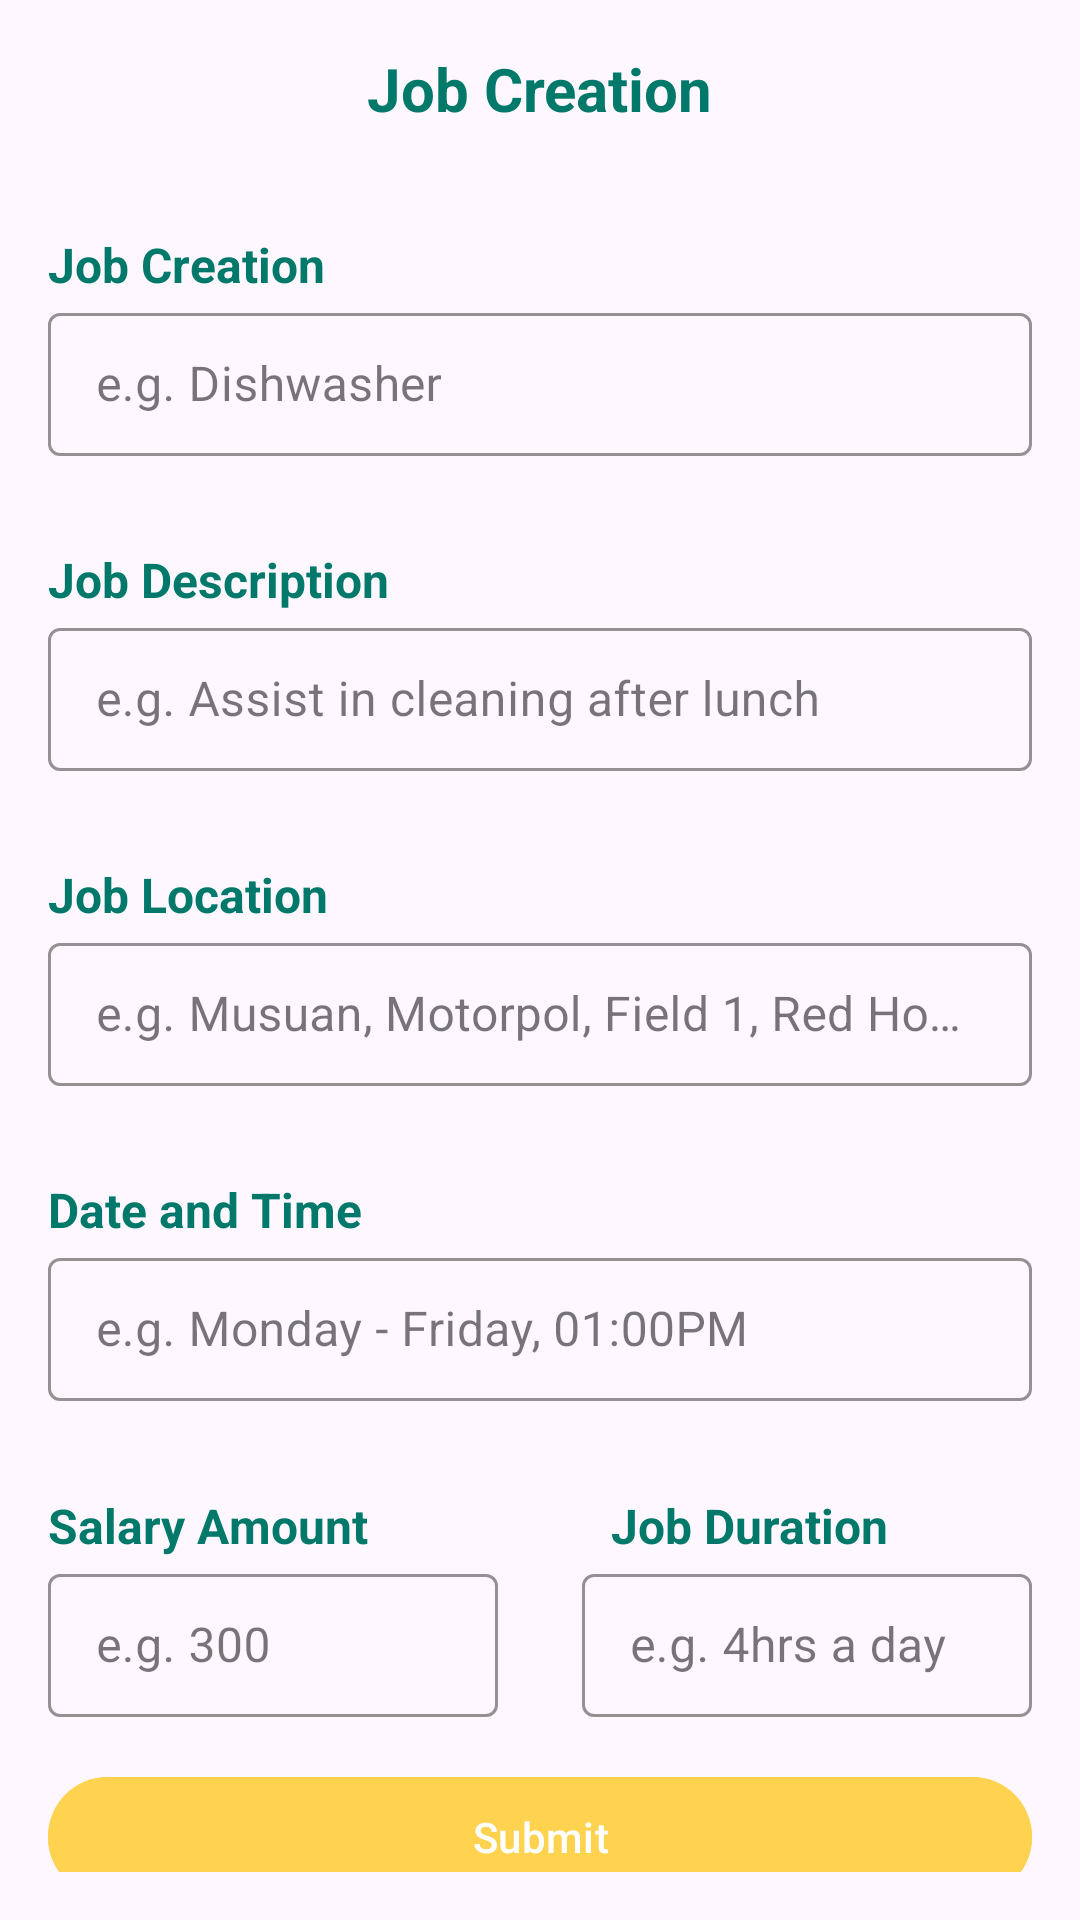

Reconstruct the res/layout file that produces this screen, plus the resources it refers to.
<!-- AndroidManifest.xml: application theme Theme.KitaCMU -->
<!-- res/layout/fragment_create.xml -->
<?xml version="1.0" encoding="utf-8"?>
<androidx.constraintlayout.widget.ConstraintLayout
    xmlns:android="http://schemas.android.com/apk/res/android"
    xmlns:app="http://schemas.android.com/apk/res-auto"
    xmlns:tools="http://schemas.android.com/tools"
    android:id="@+id/create_fragment_root"
    android:layout_width="match_parent"
    android:layout_height="match_parent"
    android:padding="16dp">

    <TextView
        android:id="@+id/tvCreateTitle"
        android:layout_width="wrap_content"
        android:layout_height="wrap_content"
        android:text="Job Creation"
        android:textColor="@color/teal_700"
        android:textSize="20sp"
        android:textStyle="bold"
        app:layout_constraintEnd_toEndOf="parent"
        app:layout_constraintStart_toStartOf="parent"
        app:layout_constraintTop_toTopOf="parent" />

    

    

    

    <TextView
        android:id="@+id/tvCreateTitle2"
        android:layout_width="wrap_content"
        android:layout_height="wrap_content"
        android:layout_marginTop="24dp"
        android:text="Job Creation"
        android:textColor="@color/teal_700"
        android:textSize="16sp"
        android:textStyle="bold"
        app:layout_constraintBottom_toTopOf="@+id/tilJobTitle"
        app:layout_constraintEnd_toEndOf="parent"
        app:layout_constraintHorizontal_bias="0.0"
        app:layout_constraintStart_toStartOf="parent"
        app:layout_constraintTop_toTopOf="parent"
        app:layout_constraintVertical_bias="1.0" />

    <TextView
        android:id="@+id/tvCreateTitle3"
        android:layout_width="wrap_content"
        android:layout_height="wrap_content"
        android:layout_marginTop="24dp"
        android:text="Job Description"
        android:textColor="@color/teal_700"
        android:textSize="16sp"
        android:textStyle="bold"
        app:layout_constraintBottom_toTopOf="@+id/tilDescription"
        app:layout_constraintEnd_toEndOf="parent"
        app:layout_constraintHorizontal_bias="0.0"
        app:layout_constraintStart_toStartOf="parent"
        app:layout_constraintTop_toTopOf="parent"
        app:layout_constraintVertical_bias="1.0" />

    <TextView
        android:id="@+id/tvCreateTitle4"
        android:layout_width="wrap_content"
        android:layout_height="wrap_content"
        android:layout_marginTop="24dp"
        android:text="Date and Time"
        android:textColor="@color/teal_700"
        android:textSize="16sp"
        android:textStyle="bold"
        app:layout_constraintBottom_toTopOf="@+id/tilDateTime"
        app:layout_constraintEnd_toEndOf="parent"
        app:layout_constraintHorizontal_bias="0.0"
        app:layout_constraintStart_toStartOf="parent"
        app:layout_constraintTop_toTopOf="parent"
        app:layout_constraintVertical_bias="1.0" />

    <TextView
        android:id="@+id/tvCreateTitle6"
        android:layout_width="wrap_content"
        android:layout_height="wrap_content"
        android:layout_marginTop="24dp"
        android:text="Salary Amount"
        android:textColor="@color/teal_700"
        android:textSize="16sp"
        android:textStyle="bold"
        app:layout_constraintBottom_toTopOf="@+id/tilSalary"
        app:layout_constraintEnd_toEndOf="parent"
        app:layout_constraintHorizontal_bias="0.0"
        app:layout_constraintStart_toStartOf="parent"
        app:layout_constraintTop_toTopOf="parent"
        app:layout_constraintVertical_bias="1.0" />

    <TextView
        android:id="@+id/tvCreateTitle7"
        android:layout_width="wrap_content"
        android:layout_height="wrap_content"
        android:layout_marginTop="24dp"
        android:text="Job Duration"
        android:textColor="@color/teal_700"
        android:textSize="16sp"
        android:textStyle="bold"
        app:layout_constraintBottom_toTopOf="@+id/tilDuration"
        app:layout_constraintEnd_toEndOf="parent"
        app:layout_constraintHorizontal_bias="0.797"
        app:layout_constraintStart_toStartOf="parent"
        app:layout_constraintTop_toTopOf="parent"
        app:layout_constraintVertical_bias="1.0" />

    <TextView
        android:id="@+id/tvCreateTitle5"
        android:layout_width="wrap_content"
        android:layout_height="wrap_content"
        android:layout_marginTop="24dp"
        android:text="Job Location"
        android:textColor="@color/teal_700"
        android:textSize="16sp"
        android:textStyle="bold"
        app:layout_constraintBottom_toTopOf="@+id/tilLocation"
        app:layout_constraintEnd_toEndOf="parent"
        app:layout_constraintHorizontal_bias="0.0"
        app:layout_constraintStart_toStartOf="parent"
        app:layout_constraintTop_toTopOf="parent"
        app:layout_constraintVertical_bias="1.0" />

    <com.google.android.material.textfield.TextInputLayout
        android:id="@+id/tilJobTitle"
        style="@style/Widget.MaterialComponents.TextInputLayout.OutlinedBox.Dense"
        android:layout_width="0dp"
        android:layout_height="wrap_content"
        android:layout_marginTop="56dp"
        android:hint="e.g. Dishwasher"
        app:boxStrokeColor="@color/teal_700"
        app:layout_constraintEnd_toEndOf="parent"
        app:layout_constraintHorizontal_bias="0.0"
        app:layout_constraintStart_toStartOf="parent"
        app:layout_constraintTop_toBottomOf="@+id/tvCreateTitle">

        <com.google.android.material.textfield.TextInputEditText
            android:id="@+id/etJobTitle"
            android:layout_width="match_parent"
            android:layout_height="wrap_content" />
    </com.google.android.material.textfield.TextInputLayout>

    <com.google.android.material.textfield.TextInputLayout
        android:id="@+id/tilDescription"
        style="@style/Widget.MaterialComponents.TextInputLayout.OutlinedBox.Dense"
        android:layout_width="0dp"
        android:layout_height="wrap_content"
        android:layout_marginTop="52dp"
        android:hint="e.g. Assist in cleaning after lunch"
        app:boxStrokeColor="@color/teal_700"
        app:layout_constraintEnd_toEndOf="parent"
        app:layout_constraintHorizontal_bias="0.0"
        app:layout_constraintStart_toStartOf="parent"
        app:layout_constraintTop_toBottomOf="@+id/tilJobTitle">

        <com.google.android.material.textfield.TextInputEditText
            android:id="@+id/etDescription"
            android:layout_width="match_parent"
            android:layout_height="wrap_content" />
    </com.google.android.material.textfield.TextInputLayout>

    <com.google.android.material.textfield.TextInputLayout
        android:id="@+id/tilLocation"
        style="@style/Widget.MaterialComponents.TextInputLayout.OutlinedBox.Dense"
        android:layout_width="0dp"
        android:layout_height="wrap_content"
        android:layout_marginTop="52dp"
        android:hint="e.g. Musuan, Motorpol, Field 1, Red House with Blue gate"
        app:boxStrokeColor="@color/teal_700"
        app:layout_constraintEnd_toEndOf="parent"
        app:layout_constraintStart_toStartOf="parent"
        app:layout_constraintTop_toBottomOf="@id/tilDescription">

        <com.google.android.material.textfield.TextInputEditText
            android:id="@+id/etLocation"
            android:layout_width="match_parent"
            android:layout_height="wrap_content" />
    </com.google.android.material.textfield.TextInputLayout>

    

    
    <com.google.android.material.textfield.TextInputLayout
        android:id="@+id/tilDateTime"
        style="@style/Widget.MaterialComponents.TextInputLayout.OutlinedBox.Dense"
        android:layout_width="0dp"
        android:layout_height="wrap_content"
        android:layout_marginTop="52dp"
        android:hint="e.g. Monday - Friday, 01:00PM"
        app:boxStrokeColor="@color/teal_700"
        app:endIconMode="custom"
        app:layout_constraintEnd_toEndOf="parent"
        app:layout_constraintStart_toStartOf="parent"
        app:layout_constraintTop_toBottomOf="@id/tilLocation">

        <com.google.android.material.textfield.TextInputEditText
            android:id="@+id/etDateTime"
            android:layout_width="match_parent"
            android:layout_height="wrap_content" />
    </com.google.android.material.textfield.TextInputLayout>

    

    
    <com.google.android.material.textfield.TextInputLayout
        android:id="@+id/tilDuration"
        style="@style/Widget.MaterialComponents.TextInputLayout.OutlinedBox.Dense"
        android:layout_width="150dp"
        android:layout_height="wrap_content"
        android:layout_marginTop="52dp"
        android:hint="e.g. 4hrs a day"
        app:boxStrokeColor="@color/teal_700"
        app:layout_constraintEnd_toEndOf="parent"
        app:layout_constraintTop_toBottomOf="@+id/tilDateTime">

        <com.google.android.material.textfield.TextInputEditText
            android:id="@+id/etDuration"
            android:layout_width="match_parent"
            android:layout_height="wrap_content" />
    </com.google.android.material.textfield.TextInputLayout>

    <com.google.android.material.textfield.TextInputLayout
        android:id="@+id/tilSalary"
        style="@style/Widget.MaterialComponents.TextInputLayout.OutlinedBox.Dense"
        android:layout_width="150dp"
        android:layout_height="wrap_content"
        android:layout_marginTop="52dp"
        android:hint="e.g. 300"
        app:boxStrokeColor="@color/teal_700"
        app:layout_constraintStart_toStartOf="parent"
        app:layout_constraintTop_toBottomOf="@id/tilDateTime">

        <com.google.android.material.textfield.TextInputEditText
            android:id="@+id/etSalary"
            android:layout_width="match_parent"
            android:layout_height="wrap_content"
            android:inputType="number" />
    </com.google.android.material.textfield.TextInputLayout>

    

    

    <com.google.android.material.button.MaterialButton
        android:id="@+id/btnSubmit"
        android:layout_width="0dp"
        android:layout_height="48dp"
        android:layout_marginTop="16dp"
        android:backgroundTint="@color/text_yellow"
        android:text="Submit"
        android:textAllCaps="false"
        android:textColor="@android:color/white"
        app:cornerRadius="24dp"
        app:layout_constraintEnd_toEndOf="parent"
        app:layout_constraintHorizontal_bias="0.0"
        app:layout_constraintStart_toStartOf="parent"
        app:layout_constraintTop_toBottomOf="@id/tilSalary"
        app:rippleColor="@color/text_yellow" />

</androidx.constraintlayout.widget.ConstraintLayout>
<!-- resources referenced by this layout -->
<resources>
  <color name="teal_700">#00796B</color>
  <color name="text_yellow">#FFD24F</color>
  <style name="Theme.KitaCMU" parent="Base.Theme.KitaCMU" />
  <style name="Base.Theme.KitaCMU" parent="Theme.Material3.DayNight.NoActionBar">
          
          
      </style>
</resources>
